11-way image classification set "dataset_v4" from GitHub (yeonebin/v2); label vocabulary: concealed multiple targets, hammer, knife, multiple targets, pistol, plier, rifle, satellite model, snips, stiletto, wrench.

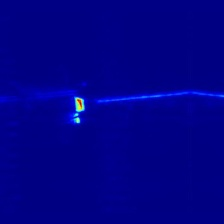
Label: hammer

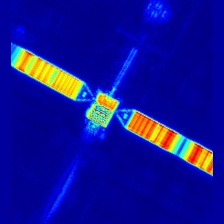
Label: satellite model

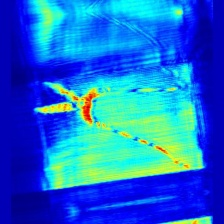
Label: snips

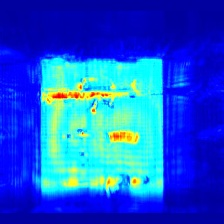
Label: concealed multiple targets

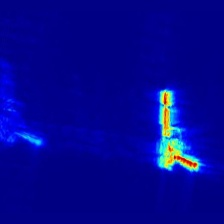
Label: pistol

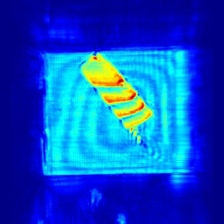
Label: knife
